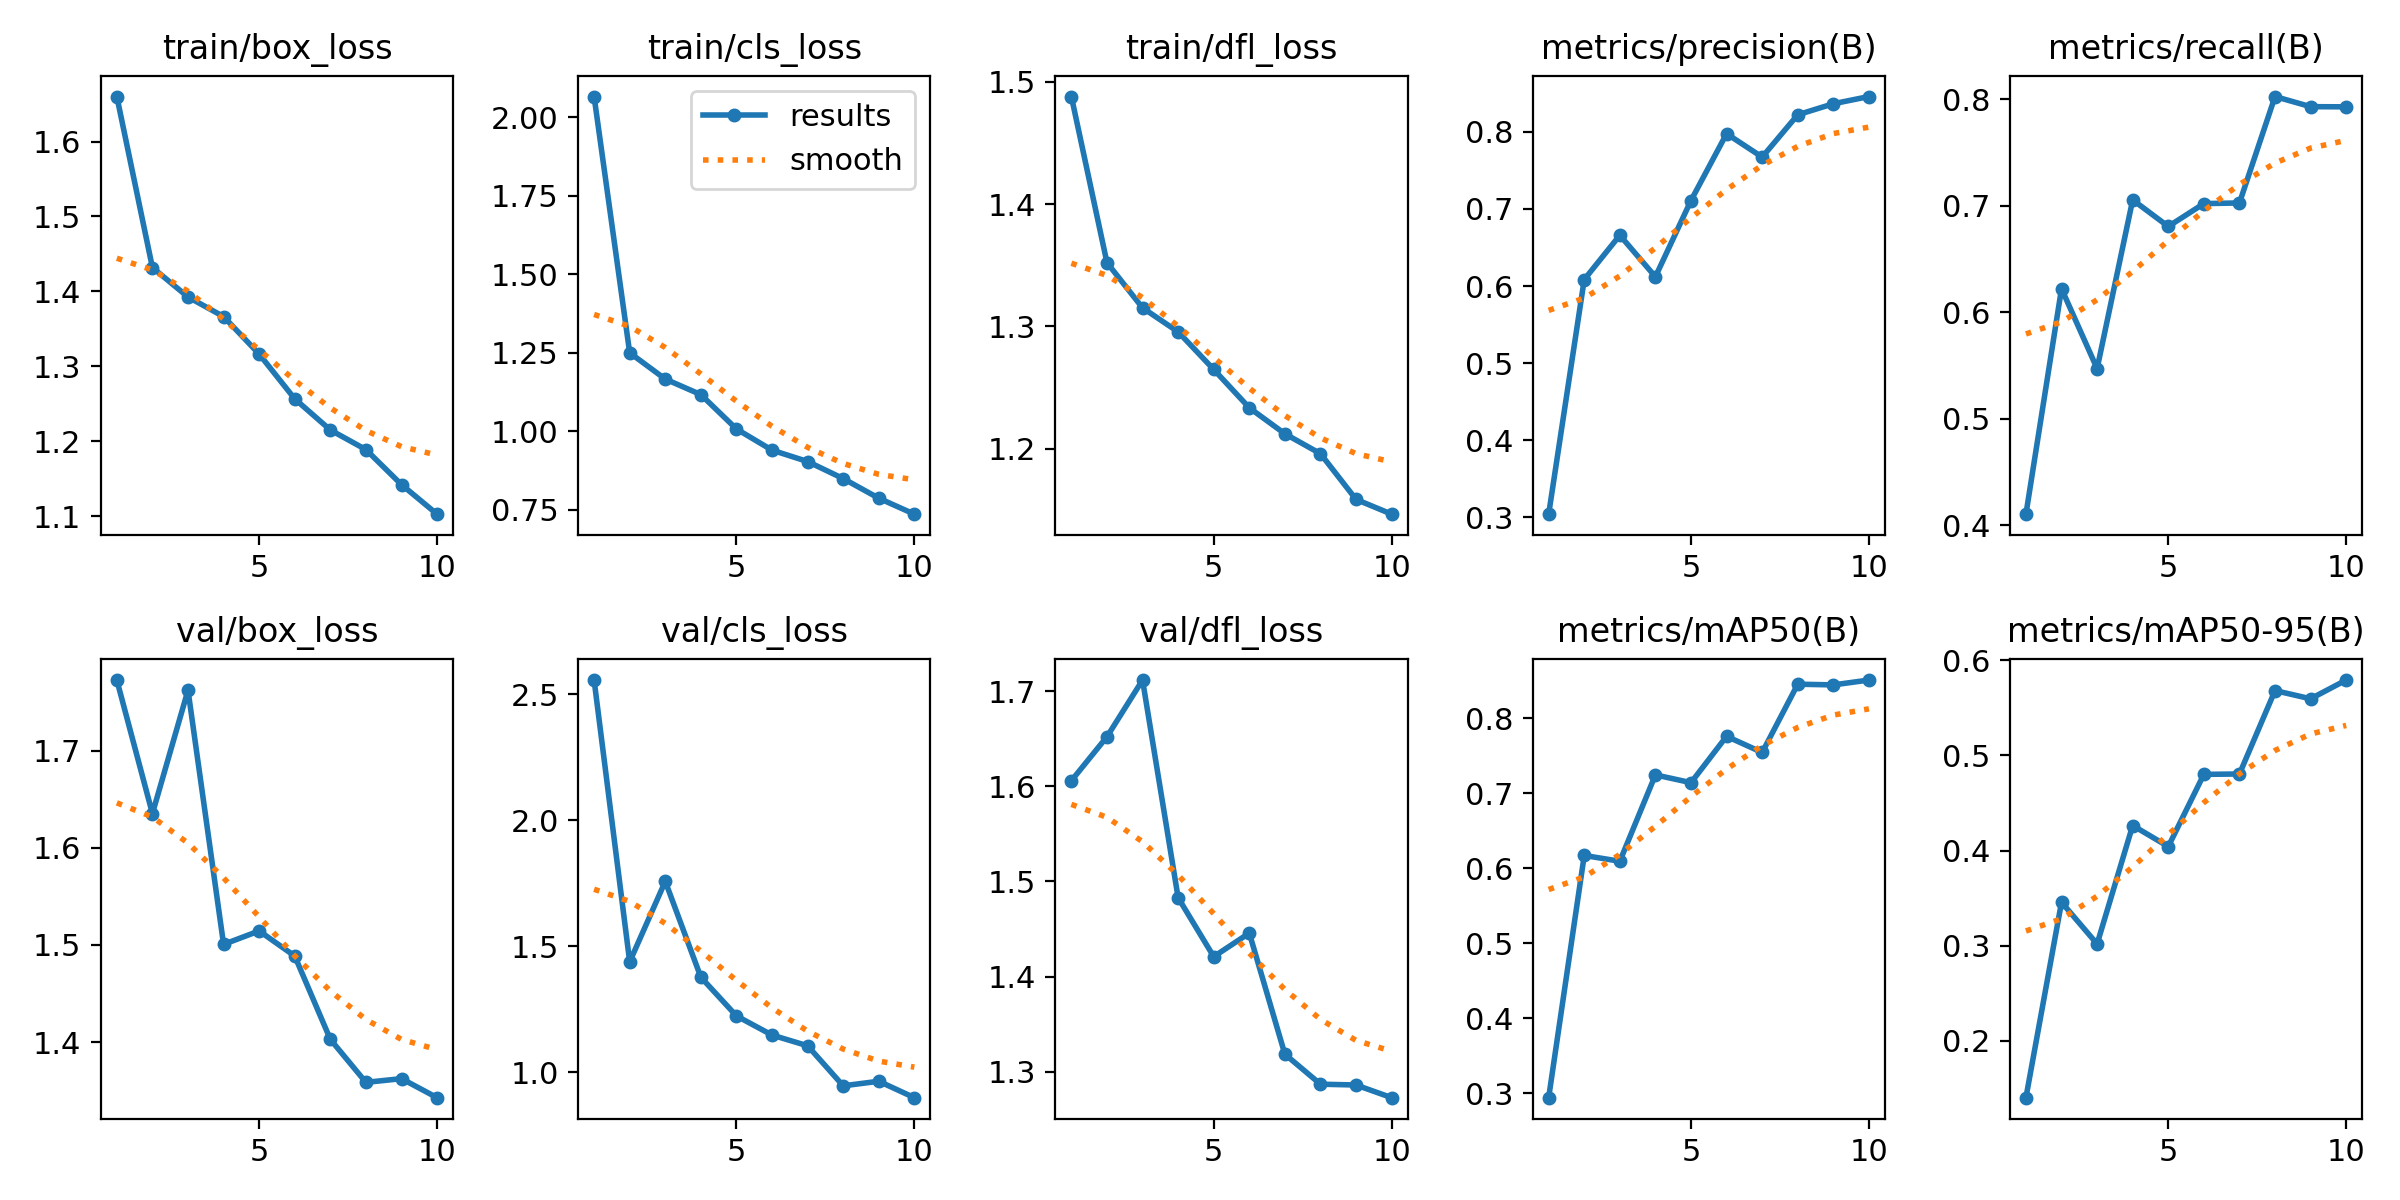

The table this chart was drawn from, first rows:
epoch, time, train/box_loss, train/cls_loss, train/dfl_loss, metrics/precision(B), metrics/recall(B), metrics/mAP50(B), metrics/mAP50-95(B), val/box_loss, val/cls_loss, val/dfl_loss, lr/pg0, lr/pg1, lr/pg2
1, 30.07, 1.66, 2.066, 1.488, 0.304, 0.4106, 0.2943, 0.1401, 1.773, 2.557, 1.606, 0.0005443, 0.0005443, 0.0005443
2, 50.09, 1.432, 1.249, 1.352, 0.6084, 0.6223, 0.617, 0.3456, 1.635, 1.439, 1.652, 0.0009911, 0.0009911, 0.0009911
3, 70.21, 1.393, 1.166, 1.315, 0.6659, 0.5473, 0.6093, 0.3018, 1.762, 1.758, 1.712, 0.001328, 0.001328, 0.001328
4, 89.31, 1.366, 1.116, 1.295, 0.612, 0.7057, 0.7244, 0.4263, 1.501, 1.378, 1.483, 0.001172, 0.001172, 0.001172
5, 108.8, 1.316, 1.007, 1.265, 0.711, 0.6807, 0.714, 0.4042, 1.514, 1.224, 1.421, 0.001007, 0.001007, 0.001007
6, 127.8, 1.256, 0.9393, 1.233, 0.7976, 0.7022, 0.7757, 0.4801, 1.489, 1.148, 1.446, 0.0008418, 0.0008418, 0.0008418
7, 147.1, 1.215, 0.903, 1.212, 0.7673, 0.7028, 0.7542, 0.4805, 1.403, 1.106, 1.318, 0.0006768, 0.0006768, 0.0006768
8, 166.5, 1.189, 0.8487, 1.196, 0.8222, 0.8027, 0.8452, 0.5683, 1.359, 0.9466, 1.287, 0.0005118, 0.0005118, 0.0005118
9, 186, 1.142, 0.7861, 1.158, 0.8365, 0.7932, 0.8442, 0.5596, 1.362, 0.9648, 1.286, 0.0003467, 0.0003467, 0.0003467
10, 205.4, 1.103, 0.7353, 1.146, 0.8458, 0.7931, 0.8507, 0.5793, 1.343, 0.8996, 1.273, 0.0001817, 0.0001817, 0.0001817
